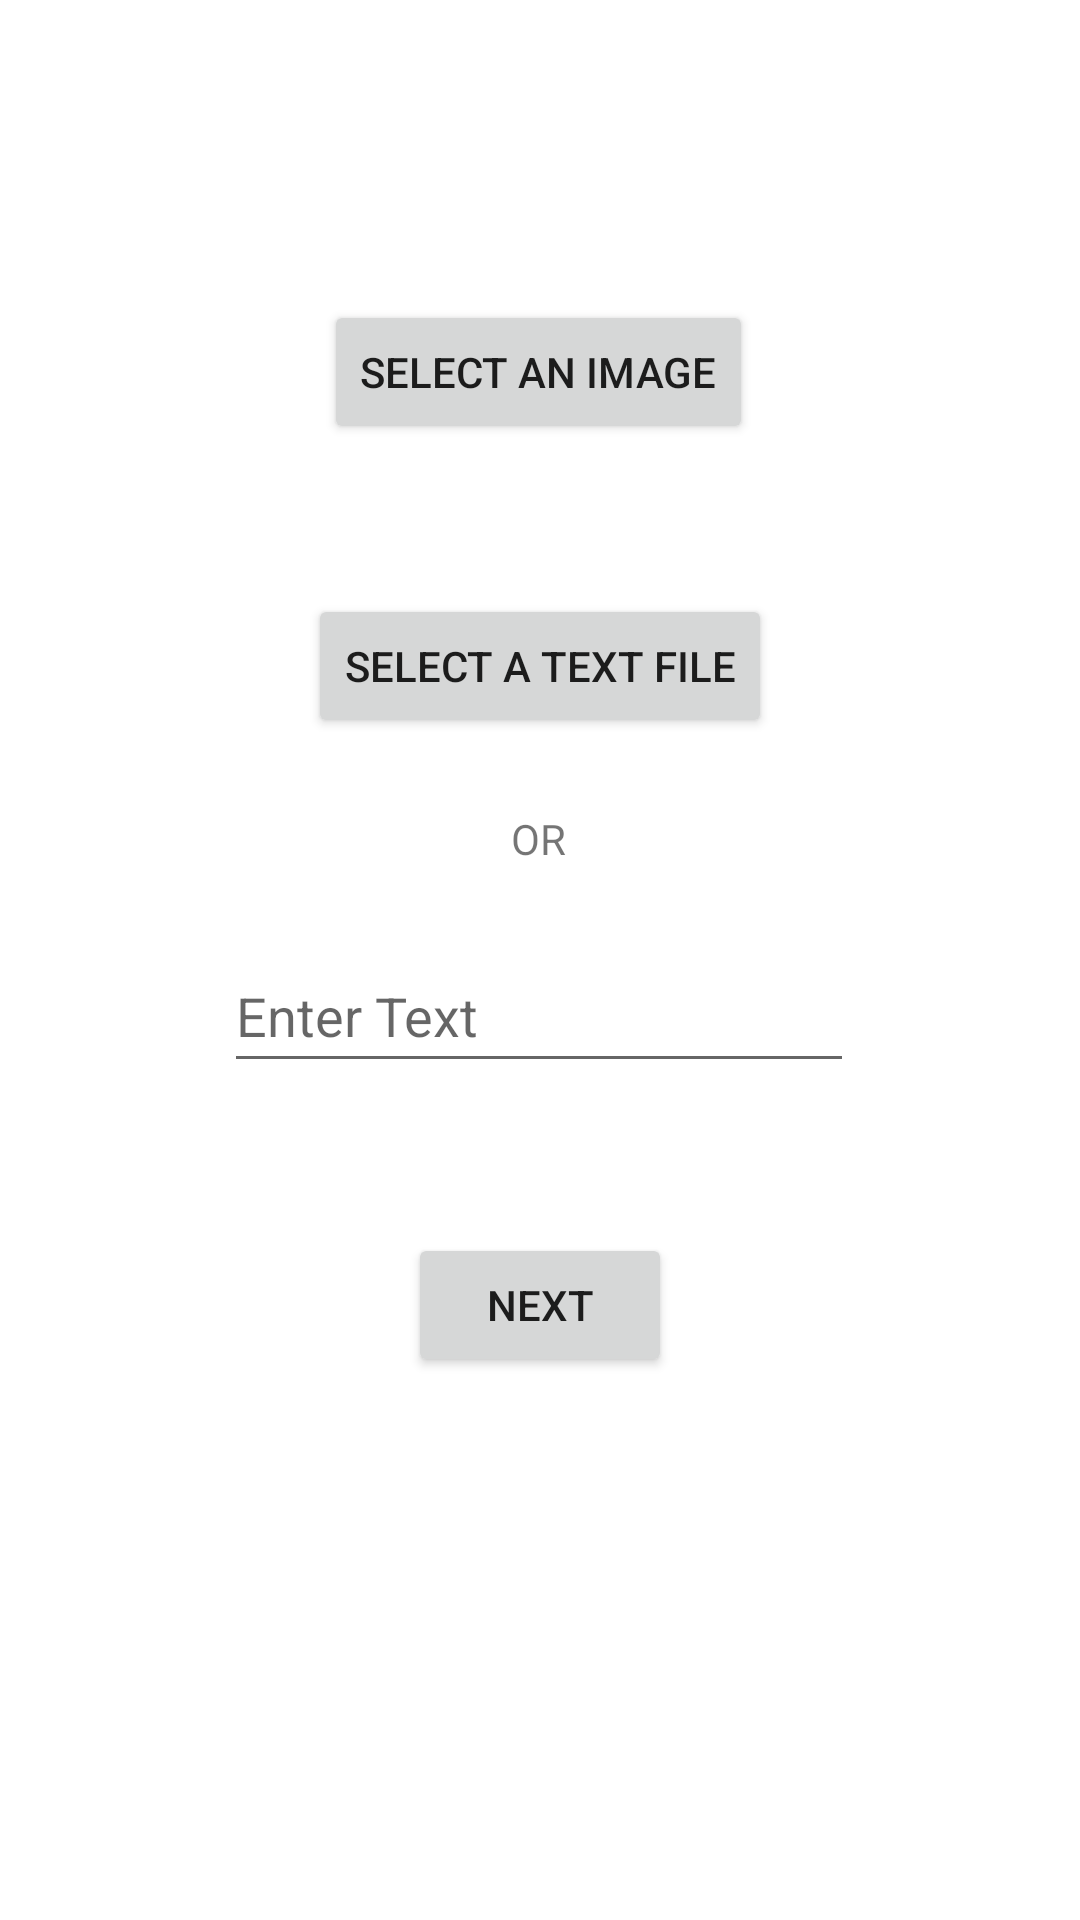

Here is an Android app screen rendered from its layout file. Give the layout XML and the strings, colors and styles it references.
<!-- AndroidManifest.xml: application theme Theme.Steganography2 -->
<!-- res/layout/activity_text_file_selection_for_insertion.xml -->
<?xml version="1.0" encoding="utf-8"?>
<androidx.constraintlayout.widget.ConstraintLayout xmlns:android="http://schemas.android.com/apk/res/android"
    xmlns:app="http://schemas.android.com/apk/res-auto"
    xmlns:tools="http://schemas.android.com/tools"
    android:layout_width="match_parent"
    android:layout_height="match_parent"
    tools:context=".TextFileSelectionForInsertion">

    <Button
        android:id="@+id/imageSelectionForInsertion"
        android:layout_width="wrap_content"
        android:layout_height="wrap_content"
        android:layout_marginStart="16dp"
        android:layout_marginTop="100dp"
        android:layout_marginEnd="16dp"
        android:onClick="showImageChooser"
        android:text="Select an image"
        app:layout_constraintEnd_toEndOf="parent"
        app:layout_constraintHorizontal_bias="0.498"
        app:layout_constraintStart_toStartOf="parent"
        app:layout_constraintTop_toTopOf="parent" />

    <Button
        android:id="@+id/textSelection"
        android:layout_width="wrap_content"
        android:layout_height="wrap_content"
        android:layout_marginStart="16dp"
        android:layout_marginTop="50dp"
        android:layout_marginEnd="16dp"
        android:onClick="showTextChooser"
        android:text="Select a text file"
        app:layout_constraintEnd_toEndOf="parent"
        app:layout_constraintStart_toStartOf="parent"
        app:layout_constraintTop_toBottomOf="@+id/imageSelectionForInsertion" />

    <TextView
        android:id="@+id/textView2"
        android:layout_width="wrap_content"
        android:layout_height="wrap_content"
        android:layout_marginStart="16dp"
        android:layout_marginTop="24dp"
        android:layout_marginEnd="16dp"
        android:text="OR"
        app:layout_constraintEnd_toEndOf="parent"
        app:layout_constraintHorizontal_bias="0.498"
        app:layout_constraintStart_toStartOf="parent"
        app:layout_constraintTop_toBottomOf="@+id/textSelection" />

    <EditText
        android:id="@+id/EditText"
        android:layout_width="wrap_content"
        android:layout_height="wrap_content"
        android:layout_marginTop="24dp"
        android:ems="10"
        android:hint="Enter Text"
        android:inputType="textPersonName"
        android:minHeight="48dp"
        app:layout_constraintEnd_toEndOf="parent"
        app:layout_constraintHorizontal_bias="0.497"
        app:layout_constraintStart_toStartOf="parent"
        app:layout_constraintTop_toBottomOf="@+id/textView2" />

    <Button
        android:id="@+id/NextForInsertion"
        android:layout_width="wrap_content"
        android:layout_height="wrap_content"
        android:layout_marginStart="16dp"
        android:layout_marginTop="50dp"
        android:layout_marginEnd="16dp"
        android:layout_marginBottom="24dp"
        android:onClick="sendMessage"
        android:text="Next"
        app:layout_constraintBottom_toBottomOf="parent"
        app:layout_constraintEnd_toEndOf="parent"
        app:layout_constraintStart_toStartOf="parent"
        app:layout_constraintTop_toBottomOf="@+id/EditText"
        app:layout_constraintVertical_bias="0.0" />

</androidx.constraintlayout.widget.ConstraintLayout>
<!-- resources referenced by this layout -->
<resources>
  <style name="Theme.Steganography2" parent="Theme.MaterialComponents.DayNight.DarkActionBar">
          
          <item name="colorPrimary">@color/purple_500</item>
          <item name="colorPrimaryVariant">@color/purple_700</item>
          <item name="colorOnPrimary">@color/white</item>
          
          <item name="colorSecondary">@color/teal_200</item>
          <item name="colorSecondaryVariant">@color/teal_700</item>
          <item name="colorOnSecondary">@color/black</item>
          
          <item name="android:statusBarColor" tools:targetApi="l">?attr/colorPrimaryVariant</item>
          
      </style>
  <!-- not gathered from this repository: default colours our renderer supplied (Android Studio template values) -->
  <color name="purple_500">#FF6200EE</color>
  <color name="purple_700">#FF3700B3</color>
  <color name="teal_200">#FF03DAC5</color>
  <color name="teal_700">#FF018786</color>
  <color name="black">#FF000000</color>
  <color name="white">#FFFFFFFF</color>
</resources>
